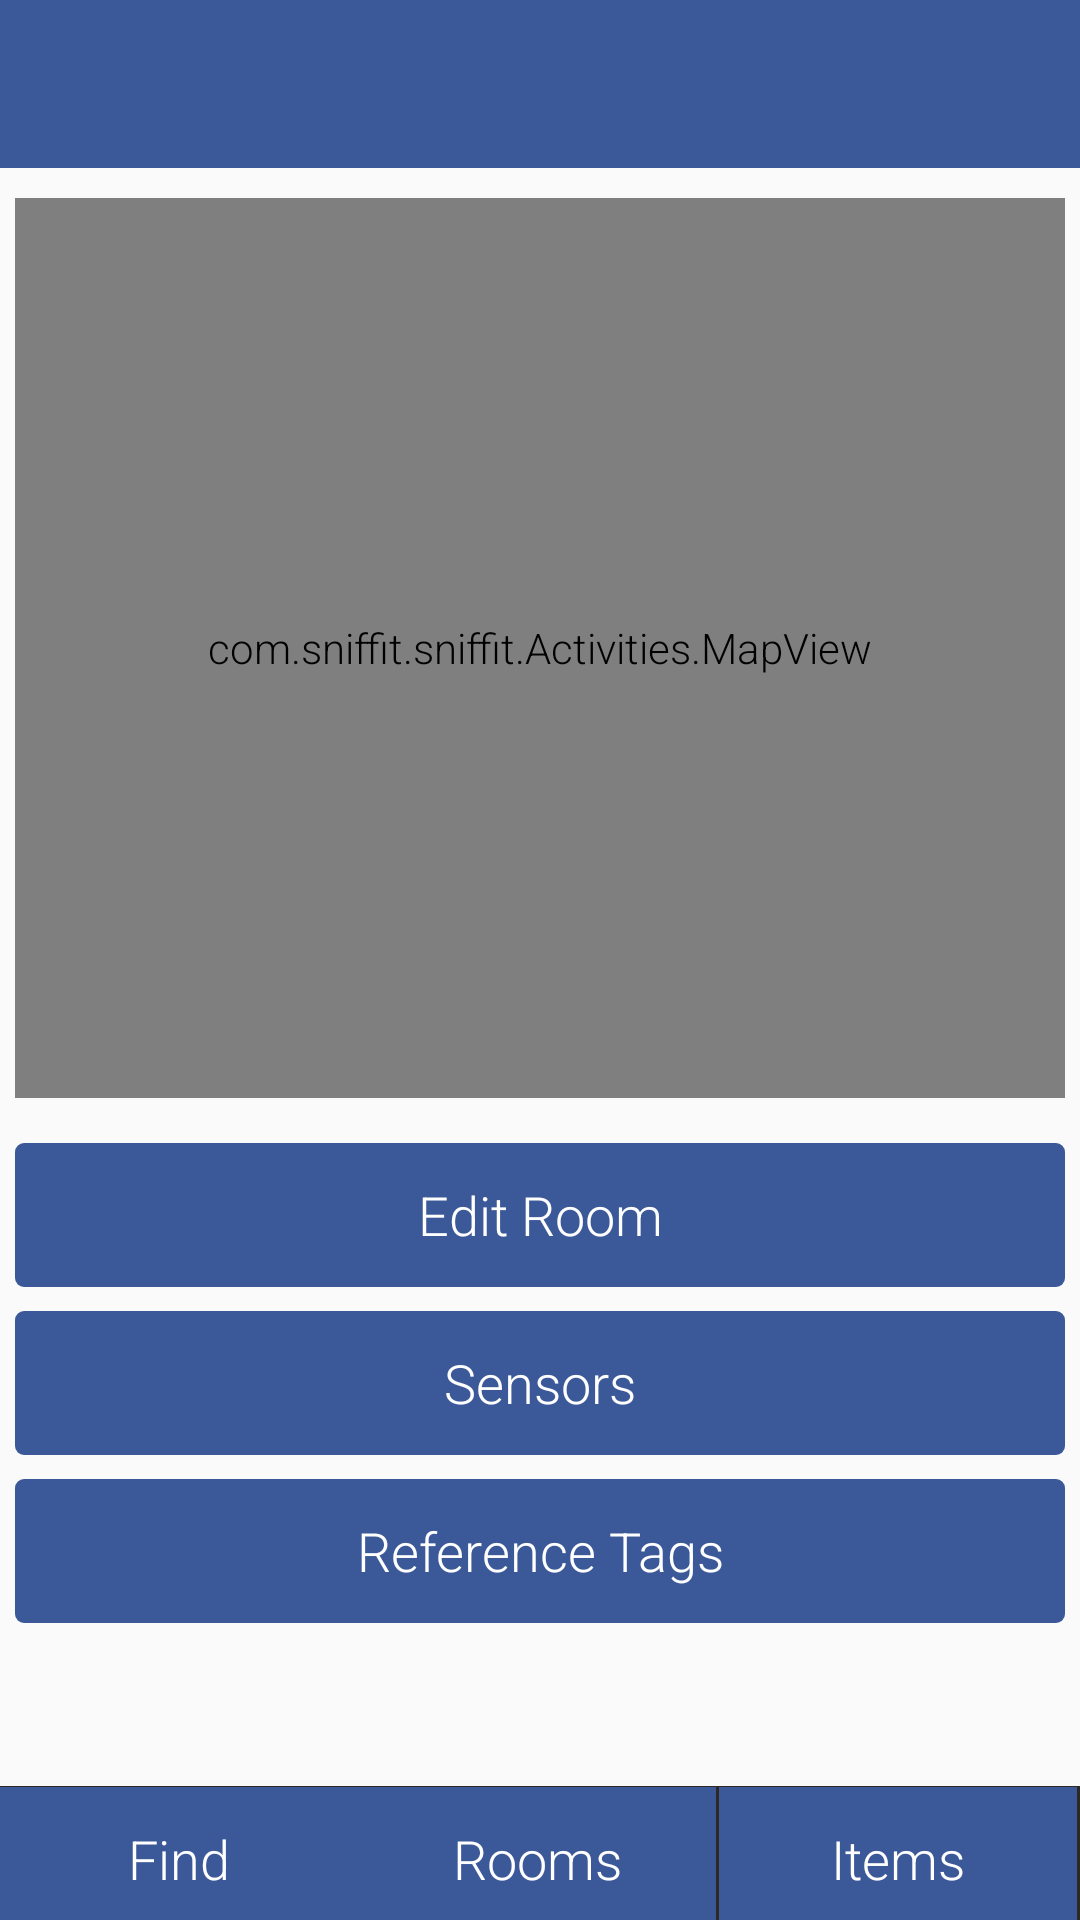

Reconstruct the res/layout file that produces this screen, plus the resources it refers to.
<!-- AndroidManifest.xml: application theme AppTheme -->
<!-- res/layout/room.xml -->
<?xml version="1.0" encoding="utf-8"?>
<RelativeLayout xmlns:android="http://schemas.android.com/apk/res/android"
    xmlns:tools="http://schemas.android.com/tools"
    android:layout_width="fill_parent"
    android:layout_height="fill_parent"
    android:orientation="vertical"
    android:id="@+id/find">

    <include layout="@layout/footer" />
    <include layout="@layout/header" />

    <RelativeLayout
        android:layout_width="match_parent"
        android:layout_height="match_parent"
        android:id="@+id/room_map"
        tools:context=".Sniffit"
        android:layout_above="@+id/footer"
        android:layout_below="@+id/header"
        android:paddingTop= "10dp"
        android:paddingLeft="5dp"
        android:paddingRight="5dp">
        

        <com.sniffit.sniffit.Activities.MapView
            android:id="@+id/room_image"
            android:layout_width="match_parent"
            android:layout_height= "300dp"
            />

        <Button
            android:layout_below="@id/room_image"
            android:layout_width="match_parent"
            android:layout_height="wrap_content"
            android:layout_marginTop="15dp"
            android:id="@+id/edit_room"
            android:text="Edit Room"
            android:onClick="editRoom"/>

        <Button
            android:layout_width="match_parent"
            android:layout_height="wrap_content"
            android:id="@+id/snapdragon_button"
            android:layout_below="@id/edit_room"
            android:layout_marginTop="8dp"
            android:onClick="getSnapList"
            android:text="Sensors"/>
        <Button
            android:layout_width="match_parent"
            android:layout_height="wrap_content"
            android:id="@+id/ref_button"
            android:layout_below="@id/snapdragon_button"
            android:layout_marginTop="8dp"
            android:text="Reference Tags"
            android:onClick="getReferenceTagList"/>


    </RelativeLayout>
</RelativeLayout>
<!-- res/layout/footer.xml (included above) -->
<?xml version="1.0" encoding="utf-8"?>
<LinearLayout xmlns:android="http://schemas.android.com/apk/res/android"
    xmlns:tools="http://schemas.android.com/tools"
    android:id="@+id/footer"
    android:layout_width="match_parent"
    android:layout_height="wrap_content"
    android:layout_alignParentBottom="true"
    android:background="#2E2925"
    android:gravity="center" >

    <Button
        xmlns:android="http://schemas.android.com/apk/res/android"
        android:id="@+id/find_button"
        android:layout_width="wrap_content"
        android:layout_height="wrap_content"
        android:layout_marginLeft="0dip"
        android:layout_marginTop="-1dip"
        android:layout_marginBottom="-3dip"
        android:layout_alignParentLeft="true"
        android:layout_weight="1"
        android:background="#3B5998"
        android:textColor="#FFFFFF"
        android:text="Find"
        android:onClick="goToFind"
        />


    <Button
        xmlns:android="http://schemas.android.com/apk/res/android"
        android:id="@+id/rooms_button"
        android:layout_width="wrap_content"
        android:layout_height="wrap_content"
        android:layout_marginLeft="0dip"
        android:layout_marginTop="-1dip"
        android:layout_marginBottom="-3dip"
        android:layout_alignParentLeft="true"
        android:layout_weight="1"
        android:background="#3B5998"
        android:textColor="#FFFFFF"
        android:text="Rooms"
        android:onClick="goToRooms"
        />

    <Button
        xmlns:android="http://schemas.android.com/apk/res/android"
        android:id="@+id/items_button"
        android:layout_width="wrap_content"
        android:layout_height="wrap_content"
        android:layout_marginRight="1dip"
        android:layout_marginLeft="1dip"
        android:layout_marginTop="-1dip"
        android:layout_marginBottom="-3dip"
        android:layout_centerInParent="true"
        android:layout_weight="1"
        android:text="Items"
        android:background="#3B5998"
        android:textColor="#FFFFFF"
        android:onClick="goToItems"
        />



    
    
    
    
    
    
    
</LinearLayout>
<!-- res/layout/header.xml (included above) -->
<android.support.v7.widget.Toolbar xmlns:android="http://schemas.android.com/apk/res/android"
    android:id="@+id/header"
    android:layout_height="wrap_content"
    android:layout_width="match_parent"
    android:minHeight="?attr/actionBarSize"
    android:background="?attr/colorPrimary"
    android:itemBackground="?attr/colorPrimary">

    <TextView
        android:layout_width="wrap_content"
        android:layout_height="wrap_content"
        android:layout_gravity="center"
        android:id="@+id/header_title"
        android:textColor="#FFFFFF"
        android:textSize="30sp"
        />

    </android.support.v7.widget.Toolbar>
<!-- resources referenced by this layout -->
<resources>
  <style name="AppTheme" parent="Theme.AppCompat.Light.NoActionBar">
          
          <item name="android:windowNoTitle">true</item>
          
          <item name="android:windowActionBar">false</item>
          
          
          <item name="colorPrimary">#3B5998</item>
          
          <item name="colorPrimaryDark">#1976D2</item>
          
          <item name="colorAccent">#FF4081</item>
          <item name="android:popupMenuStyle">@android:style/Theme.Translucent</item>
          <item name="android:itemBackground">#D8000000</item>
          <item name="android:itemTextAppearance">@style/OptionText</item>
          <item name="android:textViewStyle">@style/TextViewStyle</item>
          <item name="buttonStyle">@style/ButtonStyle</item>
          <item name="showcaseViewStyle">@style/CustomShowcaseTheme</item>
  
          
      </style>
  <style name="OptionText" parent="style/TextAppearance.AppCompat.Widget.ActionBar.Title">
          <item name="android:textColor">#FFFFFF</item>
      </style>
  <style name="TextViewStyle" parent="android:Widget.TextView">
          <item name="android:fontFamily">sans-serif-light</item>
          <item name="android:textColor">#3B5998</item>
      </style>
  <style name="ButtonStyle" parent="android:Widget.Holo.Light.Button">
          <item name="android:fontFamily">sans-serif-light</item>
          <item name="android:textColor">#FFFFFF</item>
          <item name="android:background">@drawable/button</item>
      </style>
  <style name="CustomShowcaseTheme" parent="ShowcaseView.Light">
          <item name="sv_backgroundColor">#046ee5</item>
          <item name="android:textColor">#ffffff</item>
          <item name="android:alpha">0.1</item>
      </style>
  <!-- drawable button (drawable) -->
  <?xml version="1.0" encoding="utf-8"?>
  <shape xmlns:android="http://schemas.android.com/apk/res/android"
      android:shape="rectangle" android:padding="10dp">
      
      <solid android:color="#3B5998"/>
      <corners
          android:bottomRightRadius="3dp"
          android:bottomLeftRadius="3dp"
          android:topLeftRadius="3dp"
          android:topRightRadius="3dp"/>
  </shape>
</resources>
